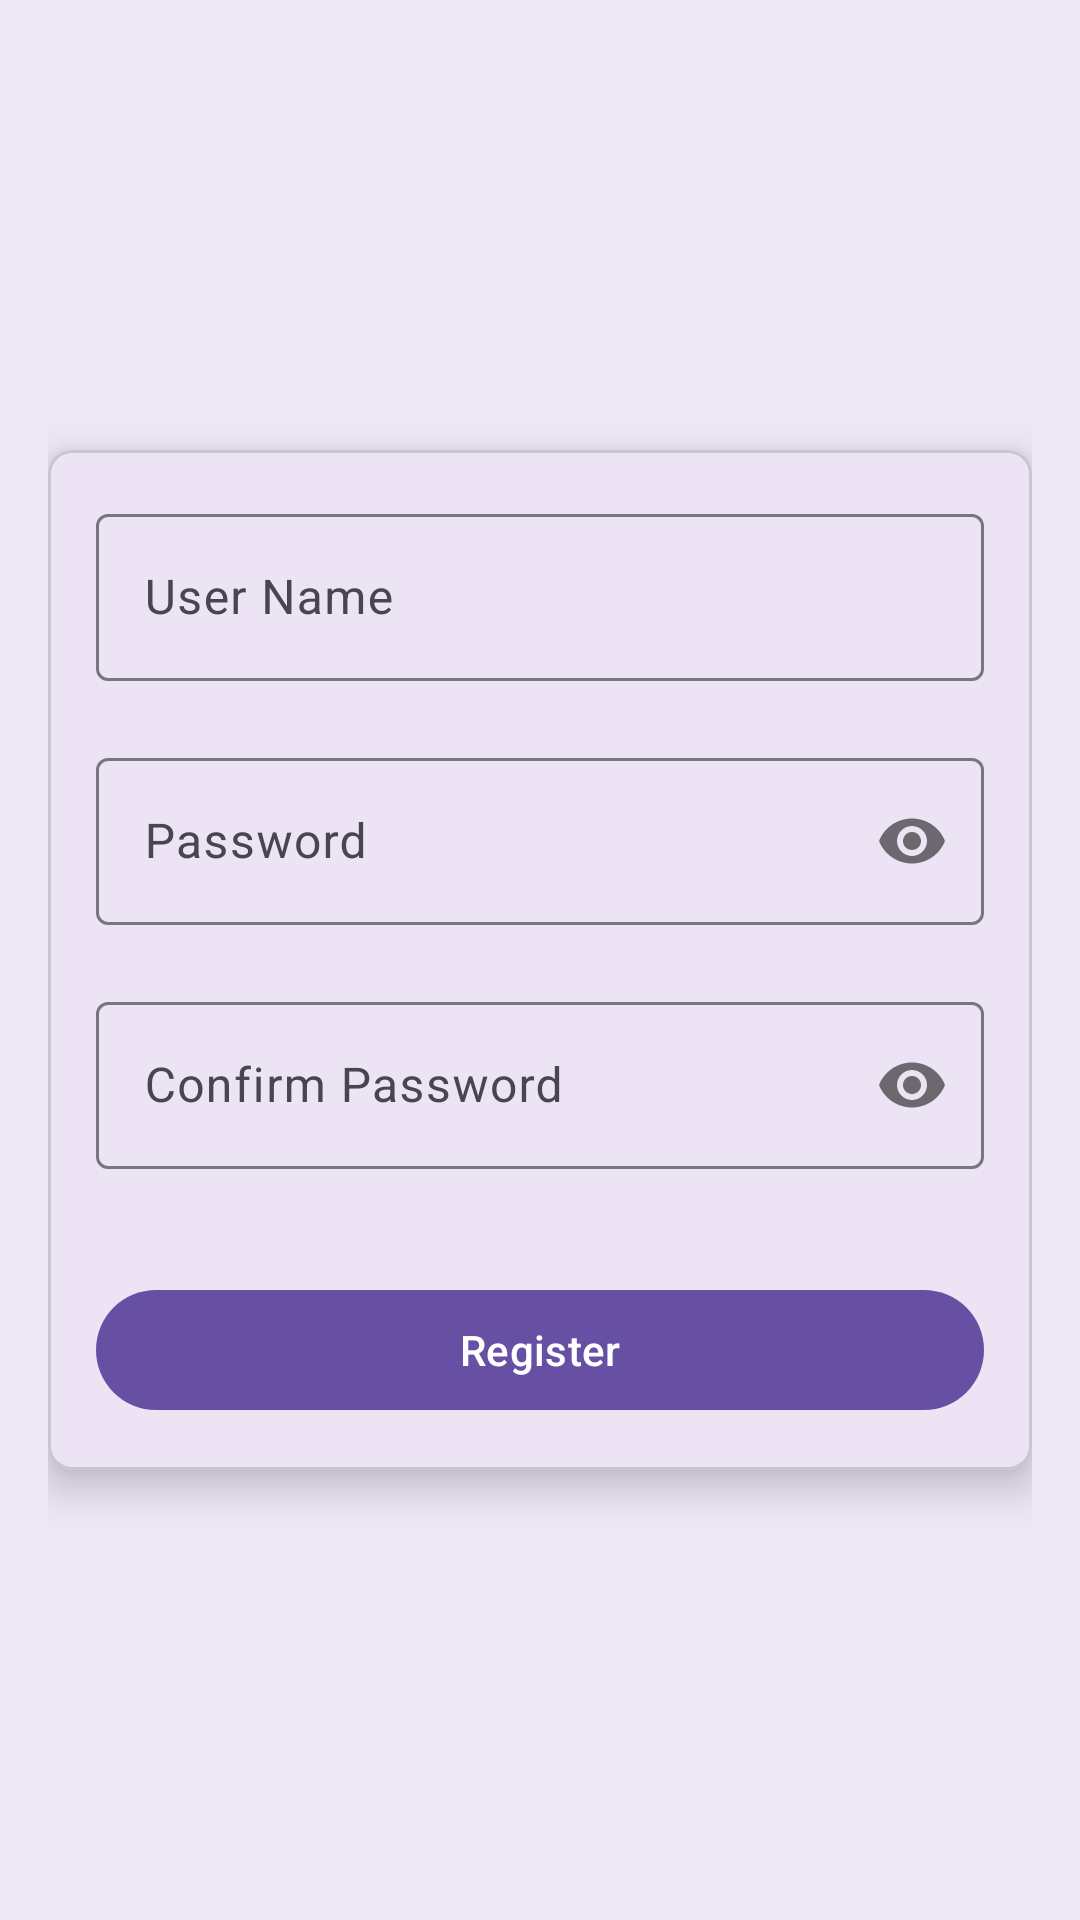

This screen was rendered from an Android layout file. Write that file and the resources it references.
<!-- AndroidManifest.xml: application theme Theme.BrainChallenge -->
<!-- res/layout/activity_register.xml -->
<?xml version="1.0" encoding="utf-8"?>
<RelativeLayout xmlns:android="http://schemas.android.com/apk/res/android"
    xmlns:app="http://schemas.android.com/apk/res-auto"
    android:layout_width="match_parent"
    android:layout_height="match_parent"
    android:background="@color/background_color"
    android:padding="16dp"
    android:id="@+id/parent_register">
    <ImageButton
        android:id="@+id/backButton"
        android:layout_width="50dp"
        android:layout_height="50dp"
        android:layout_alignParentStart="true"
        android:layout_alignParentTop="true"
        android:layout_marginStart="10dp"
        android:background="@null"
        android:src="@drawable/back" />

    <com.google.android.material.card.MaterialCardView
        android:layout_width="match_parent"
        android:layout_height="wrap_content"
        android:layout_centerInParent="true"
        app:cardCornerRadius="8dp"
        app:cardElevation="8dp">

        <LinearLayout
            android:layout_width="match_parent"
            android:layout_height="wrap_content"
            android:orientation="vertical"
            android:padding="16dp">

            <com.google.android.material.textfield.TextInputLayout
                android:id="@+id/username_text_input_layout"
                android:layout_width="match_parent"
                android:layout_height="wrap_content"
                app:errorEnabled="true">

                <com.google.android.material.textfield.TextInputEditText
                    android:id="@+id/username_text"
                    android:layout_width="match_parent"
                    android:layout_height="wrap_content"
                    android:hint="@string/username" />

            </com.google.android.material.textfield.TextInputLayout>


            <com.google.android.material.textfield.TextInputLayout
                android:id="@+id/password_text_input_layout"
                android:layout_width="match_parent"
                android:layout_height="wrap_content"
                app:errorEnabled="true"
                app:passwordToggleEnabled="true">

                <com.google.android.material.textfield.TextInputEditText
                    android:id="@+id/password_text"
                    android:layout_width="match_parent"
                    android:layout_height="wrap_content"
                    android:hint="@string/password"
                    android:inputType="textPassword" />

            </com.google.android.material.textfield.TextInputLayout>

            <com.google.android.material.textfield.TextInputLayout
                android:id="@+id/confirm_password_text_input_layout"
                android:layout_width="match_parent"
                android:layout_height="wrap_content"
                app:errorEnabled="true"
                app:passwordToggleEnabled="true">

                <com.google.android.material.textfield.TextInputEditText
                    android:id="@+id/confirm_password_text"
                    android:layout_width="match_parent"
                    android:layout_height="wrap_content"
                    android:hint="@string/confirm_password"
                    android:inputType="textPassword" />

            </com.google.android.material.textfield.TextInputLayout>

            <com.google.android.material.button.MaterialButton
                android:id="@+id/register_button"
                android:layout_width="match_parent"
                android:layout_height="wrap_content"
                android:layout_marginTop="16dp"
                android:text="@string/register_button_text" />

        </LinearLayout>

    </com.google.android.material.card.MaterialCardView>


</RelativeLayout>
<!-- resources referenced by this layout -->
<resources>
  <color name="background_color">#EDE7F6</color>
  <string name="confirm_password">Confirm Password</string>
  <string name="password">Password</string>
  <string name="register_button_text">Register</string>
  <string name="username">User Name</string>
  <style name="Theme.BrainChallenge" parent="Base.Theme.BrainChallenge" />
  <style name="Base.Theme.BrainChallenge" parent="Theme.Material3.DayNight.NoActionBar">
          
          
      </style>
</resources>
